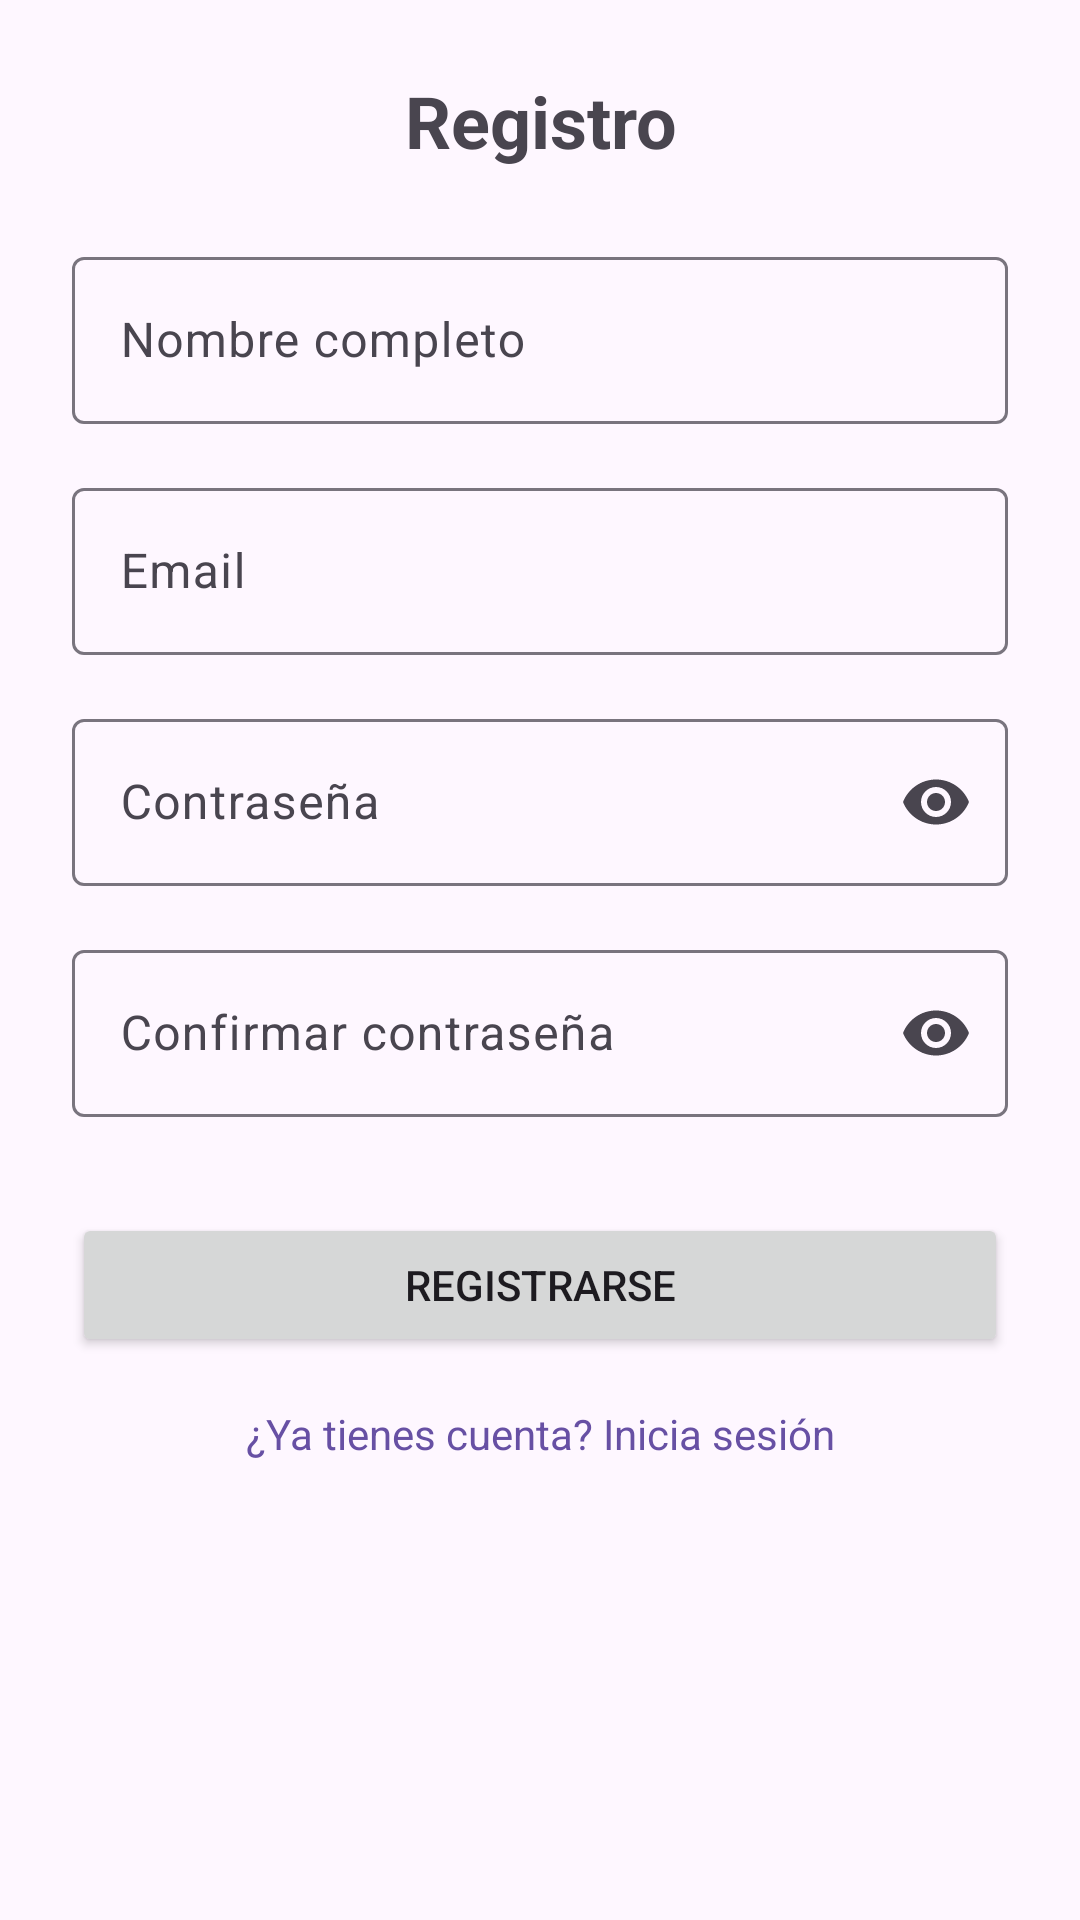

Here is an Android app screen rendered from its layout file. Give the layout XML and the strings, colors and styles it references.
<!-- AndroidManifest.xml: application theme Theme.ProyectoCaravanas_NaviaJuanma -->
<!-- res/layout/fragment_register.xml -->
<?xml version="1.0" encoding="utf-8"?>
<ScrollView xmlns:android="http://schemas.android.com/apk/res/android"
    xmlns:app="http://schemas.android.com/apk/res-auto"
    xmlns:tools="http://schemas.android.com/tools"
    android:layout_width="match_parent"
    android:layout_height="match_parent"
    android:fillViewport="true">

    <LinearLayout
        android:layout_width="match_parent"
        android:layout_height="wrap_content"
        android:orientation="vertical"
        android:padding="24dp">

        <TextView
            android:layout_width="match_parent"
            android:layout_height="wrap_content"
            android:layout_marginBottom="24dp"
            android:gravity="center"
            android:text="Registro"
            android:textSize="24sp"
            android:textStyle="bold" />

        <com.google.android.material.textfield.TextInputLayout
            android:layout_width="match_parent"
            android:layout_height="wrap_content"
            android:layout_marginBottom="16dp">

            <com.google.android.material.textfield.TextInputEditText
                android:id="@+id/etName"
                android:layout_width="match_parent"
                android:layout_height="wrap_content"
                android:hint="Nombre completo"
                android:inputType="textPersonName" />
        </com.google.android.material.textfield.TextInputLayout>

        <com.google.android.material.textfield.TextInputLayout
            android:layout_width="match_parent"
            android:layout_height="wrap_content"
            android:layout_marginBottom="16dp">

            <com.google.android.material.textfield.TextInputEditText
                android:id="@+id/etEmail"
                android:layout_width="match_parent"
                android:layout_height="wrap_content"
                android:hint="Email"
                android:inputType="textEmailAddress" />
        </com.google.android.material.textfield.TextInputLayout>

        <com.google.android.material.textfield.TextInputLayout
            android:layout_width="match_parent"
            android:layout_height="wrap_content"
            android:layout_marginBottom="16dp"
            app:endIconMode="password_toggle">

            <com.google.android.material.textfield.TextInputEditText
                android:id="@+id/etPassword"
                android:layout_width="match_parent"
                android:layout_height="wrap_content"
                android:hint="Contraseña"
                android:inputType="textPassword" />
        </com.google.android.material.textfield.TextInputLayout>

        <com.google.android.material.textfield.TextInputLayout
            android:layout_width="match_parent"
            android:layout_height="wrap_content"
            android:layout_marginBottom="16dp"
            app:endIconMode="password_toggle">

            <com.google.android.material.textfield.TextInputEditText
                android:id="@+id/etConfirmPassword"
                android:layout_width="match_parent"
                android:layout_height="wrap_content"
                android:hint="Confirmar contraseña"
                android:inputType="textPassword" />
        </com.google.android.material.textfield.TextInputLayout>

        <Button
            android:id="@+id/btnRegister"
            android:layout_width="match_parent"
            android:layout_height="wrap_content"
            android:layout_marginTop="16dp"
            android:text="Registrarse" />

        <ProgressBar
            android:id="@+id/progressBar"
            android:layout_width="wrap_content"
            android:layout_height="wrap_content"
            android:layout_gravity="center_horizontal"
            android:layout_marginTop="16dp"
            android:visibility="gone" />

        <TextView
            android:id="@+id/tvLogin"
            android:layout_width="match_parent"
            android:layout_height="wrap_content"
            android:layout_marginTop="16dp"
            android:gravity="center"
            android:text="¿Ya tienes cuenta? Inicia sesión"
            android:textColor="?attr/colorPrimary" />
    </LinearLayout>
</ScrollView>
<!-- resources referenced by this layout -->
<resources>
  <style name="Theme.ProyectoCaravanas_NaviaJuanma" parent="Base.Theme.ProyectoCaravanas_NaviaJuanma" />
  <style name="Base.Theme.ProyectoCaravanas_NaviaJuanma" parent="Theme.Material3.DayNight.NoActionBar">
          
          
      </style>
</resources>
